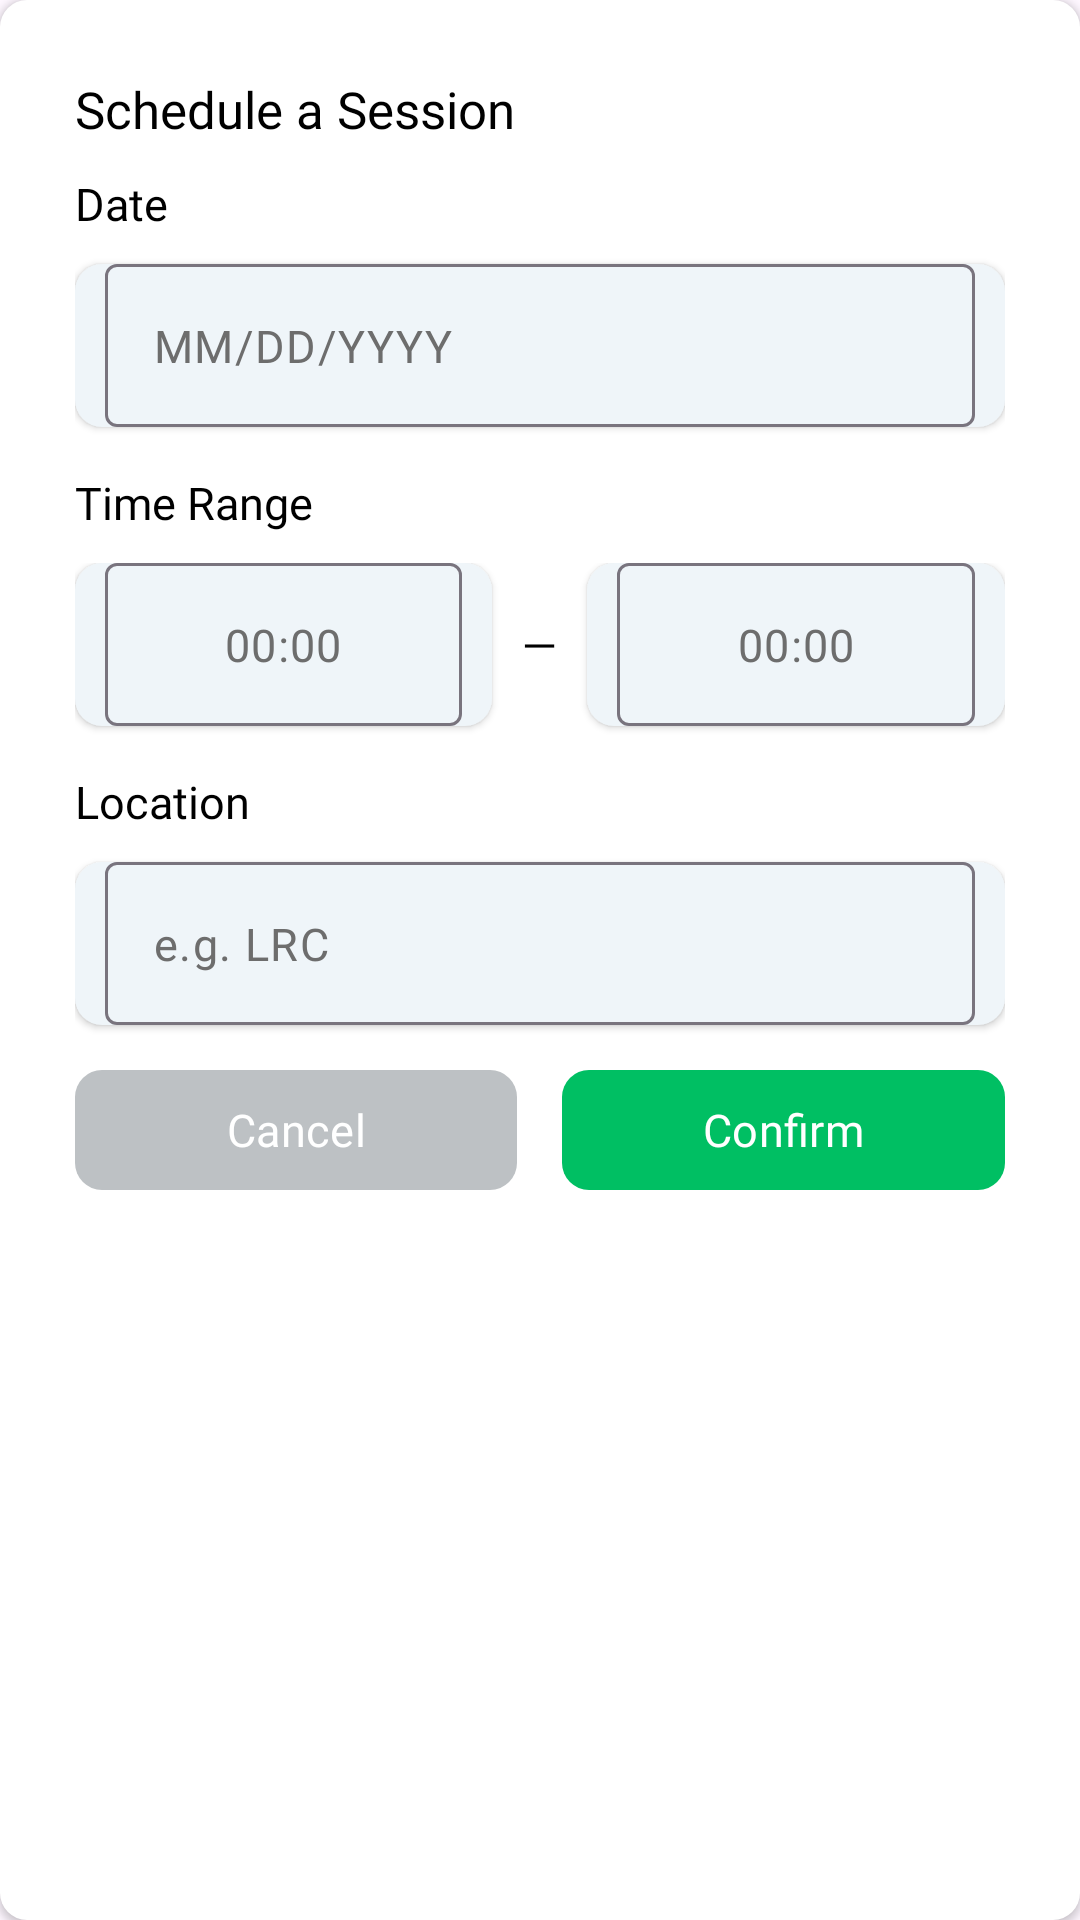

Write the Android layout XML for this screen, with the resource values it uses.
<!-- AndroidManifest.xml: application theme Theme.SafeSpace_App -->
<!-- res/layout/popup_schedulesession.xml -->
<?xml version="1.0" encoding="utf-8"?>
<LinearLayout xmlns:android="http://schemas.android.com/apk/res/android"
    xmlns:app="http://schemas.android.com/apk/res-auto"
    android:orientation="vertical"
    android:layout_width="match_parent"
    android:layout_height="wrap_content"
    android:padding="25dp"
    android:elevation="1.5dp"
    android:background="@drawable/f_rounded_white">

    <TextView
        android:id="@+id/title"
        android:layout_width="wrap_content"
        android:layout_height="wrap_content"
        android:layout_marginBottom="10dp"
        android:text="Schedule a Session"
        android:textColor="@color/black"
        android:fontFamily="@font/psbold"
        android:textSize="@dimen/mid"/>

    <TextView
        android:layout_width="wrap_content"
        android:layout_height="wrap_content"
        android:layout_marginBottom="10dp"
        android:fontFamily="@font/ps"
        android:text="Date"
        android:textColor="@color/black"
        android:textSize="@dimen/reg" />

    <com.google.android.material.textfield.TextInputLayout
        android:layout_width="match_parent"
        android:layout_height="wrap_content"
        android:layout_marginBottom="15dp"
        android:background="@drawable/f_rounded_white"
        android:backgroundTint="@color/fillout"
        android:elevation="1.5dp"
        android:paddingLeft="10dp"
        android:paddingRight="10dp"
        app:hintEnabled="false">

        <com.google.android.material.textfield.TextInputEditText
            android:id="@+id/date"
            android:layout_width="match_parent"
            android:layout_height="wrap_content"
            android:background="@drawable/f_transparent"
            android:fontFamily="@font/ps"
            android:hint="MM/DD/YYYY"
            android:inputType="text"
            android:textColor="@color/black"
            android:textColorHint="@color/textgrey"
            android:textSize="@dimen/reg" />
    </com.google.android.material.textfield.TextInputLayout>

    <TextView
        android:layout_width="wrap_content"
        android:layout_height="wrap_content"
        android:layout_marginBottom="10dp"
        android:fontFamily="@font/ps"
        android:text="Time Range"
        android:textColor="@color/black"
        android:textSize="@dimen/reg" />

    <LinearLayout
        android:layout_width="match_parent"
        android:layout_height="wrap_content"
        android:orientation="horizontal">

        <com.google.android.material.textfield.TextInputLayout
            android:layout_width="0dp"
            android:layout_height="wrap_content"
            android:layout_weight="1"
            android:layout_marginBottom="15dp"
            android:background="@drawable/f_rounded_white"
            android:backgroundTint="@color/fillout"
            android:elevation="1.5dp"
            android:paddingLeft="10dp"
            android:paddingRight="10dp"
            app:hintEnabled="false">

            <com.google.android.material.textfield.TextInputEditText
                android:id="@+id/time_from"
                android:layout_width="match_parent"
                android:layout_height="wrap_content"
                android:gravity="center"
                android:background="@drawable/f_transparent"
                android:fontFamily="@font/ps"
                android:hint="00:00"
                android:inputType="text"
                android:textColor="@color/black"
                android:textColorHint="@color/textgrey"
                android:textSize="@dimen/reg" />
        </com.google.android.material.textfield.TextInputLayout>

        <TextView
            android:layout_width="wrap_content"
            android:layout_height="wrap_content"
            android:layout_marginStart="10dp"
            android:layout_marginEnd="10dp"
            android:fontFamily="@font/psmedium"
            android:text="—"
            android:textColor="@color/black"
            android:textSize="@dimen/reg" />

        <com.google.android.material.textfield.TextInputLayout
            android:layout_width="0dp"
            android:layout_height="wrap_content"
            android:layout_weight="1"
            android:layout_marginBottom="15dp"
            android:background="@drawable/f_rounded_white"
            android:backgroundTint="@color/fillout"
            android:elevation="1.5dp"
            android:paddingLeft="10dp"
            android:paddingRight="10dp"
            app:hintEnabled="false">

            <com.google.android.material.textfield.TextInputEditText
                android:id="@+id/time_to"
                android:layout_width="match_parent"
                android:layout_height="wrap_content"
                android:gravity="center"
                android:background="@drawable/f_transparent"
                android:fontFamily="@font/ps"
                android:hint="00:00"
                android:inputType="text"
                android:textColor="@color/black"
                android:textColorHint="@color/textgrey"
                android:textSize="@dimen/reg" />
        </com.google.android.material.textfield.TextInputLayout>

    </LinearLayout>

    <TextView
        android:id="@+id/content"
        android:layout_width="wrap_content"
        android:layout_height="wrap_content"
        android:layout_marginBottom="10dp"
        android:fontFamily="@font/ps"
        android:text="Location"
        android:textColor="@color/black"
        android:textSize="@dimen/reg" />

    <com.google.android.material.textfield.TextInputLayout
        android:layout_width="match_parent"
        android:layout_height="wrap_content"
        android:layout_marginBottom="15dp"
        android:background="@drawable/f_rounded_white"
        android:backgroundTint="@color/fillout"
        android:elevation="1.5dp"
        android:paddingLeft="10dp"
        android:paddingRight="10dp"
        app:hintEnabled="false">

        <com.google.android.material.textfield.TextInputEditText
            android:id="@+id/sesh_loc"
            android:layout_width="match_parent"
            android:layout_height="wrap_content"
            android:background="@drawable/f_transparent"
            android:fontFamily="@font/ps"
            android:hint="e.g. LRC"
            android:inputType="text"
            android:textColor="@color/black"
            android:textColorHint="@color/textgrey"
            android:textSize="@dimen/reg" />
    </com.google.android.material.textfield.TextInputLayout>

    <LinearLayout
        android:layout_width="match_parent"
        android:layout_height="wrap_content"
        android:orientation="horizontal">

        <com.google.android.material.button.MaterialButton
            android:id="@+id/btnkeep"
            android:layout_width="0dp"
            android:layout_height="40dp"
            android:layout_weight="1"
            android:padding="0dp"
            android:text="Cancel"
            android:fontFamily="@font/psbold"
            android:textSize="@dimen/reg"
            android:textColor="@color/white"
            app:backgroundTint="@null"
            android:background="@drawable/f_cancel_btn"/>

        <com.google.android.material.button.MaterialButton
            android:id="@+id/btncancel"
            android:layout_width="0dp"
            android:layout_height="40dp"
            android:layout_weight="1"
            android:layout_marginStart="15dp"
            android:padding="0dp"
            android:text="Confirm"
            android:fontFamily="@font/psbold"
            android:textSize="@dimen/reg"
            android:textColor="@color/white"
            app:backgroundTint="@null"
            android:background="@drawable/f_rounded_green"/>

    </LinearLayout>

</LinearLayout>
<!-- resources referenced by this layout -->
<resources>
  <color name="black">#FF000000</color>
  <color name="fillout">#eff5f9</color>
  <color name="textgrey">#6d6d6d</color>
  <color name="white">#FFFFFFFF</color>
  <dimen name="mid">17sp</dimen>
  <dimen name="reg">15sp</dimen>
  <!-- drawable f_cancel_btn (drawable) -->
  <?xml version="1.0" encoding="utf-8"?>
  <shape xmlns:android="http://schemas.android.com/apk/res/android"
      android:shape="rectangle">
      <corners android:radius="9dp"/>
      <solid android:color="@color/btngrey"/>
  </shape>
  <!-- drawable f_rounded_green (drawable) -->
  <?xml version="1.0" encoding="utf-8"?>
  <shape xmlns:android="http://schemas.android.com/apk/res/android"
      android:shape="rectangle">
      <corners android:radius="9dp"/>
      <solid android:color="@color/green"/>
  </shape>
  <!-- drawable f_rounded_white (drawable) -->
  <?xml version="1.0" encoding="utf-8"?>
  <shape xmlns:android="http://schemas.android.com/apk/res/android"
      android:shape="rectangle">
      <corners android:radius="9dp"/>
      <solid android:color="@color/white"/>
  </shape>
  <style name="Theme.SafeSpace_App" parent="Base.Theme.SafeSpace_App" />
  <color name="btngrey">#bdc1c4</color>
  <color name="green">#00bf63</color>
  <style name="Base.Theme.SafeSpace_App" parent="Theme.Material3.DayNight.NoActionBar">
          
          
          <item name="colorPrimary">@color/white</item>
      </style>
</resources>
